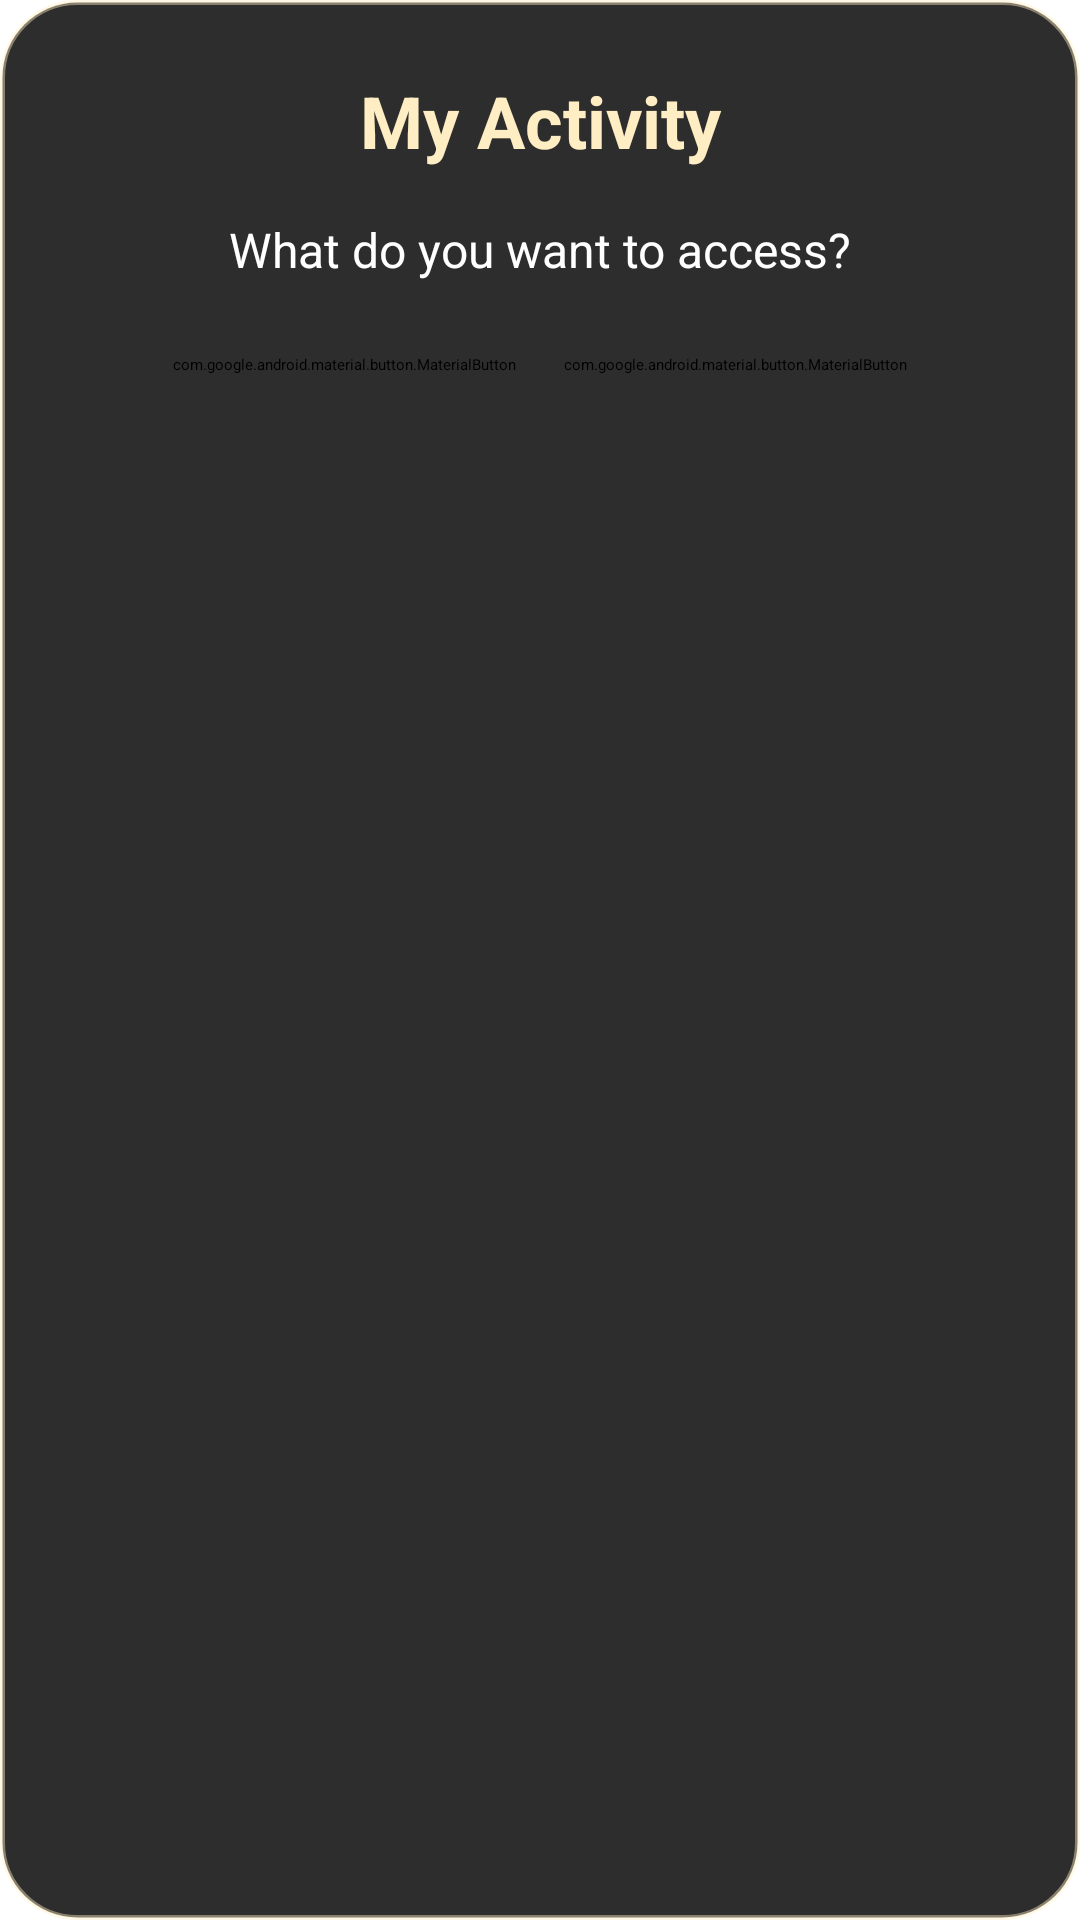

Produce the Android XML layout that renders to this screen, including the resource entries it uses.
<!-- AndroidManifest.xml: application theme Theme.FindIT -->
<!-- res/layout/dialog_my_activity.xml -->
<?xml version="1.0" encoding="utf-8"?>
<androidx.constraintlayout.widget.ConstraintLayout
    xmlns:android="http://schemas.android.com/apk/res/android"
    xmlns:app="http://schemas.android.com/apk/res-auto"
    android:layout_width="match_parent"
    android:layout_height="wrap_content"
    android:layout_marginStart="10dp"
    android:layout_marginEnd="10dp"
    android:background="@drawable/alert_box"
    android:paddingTop="24dp"
    android:paddingBottom="24dp"
    android:paddingStart="14dp"
    android:paddingEnd="14dp">

    <TextView
        android:id="@+id/dialog_title"
        android:layout_width="0dp"
        android:layout_height="wrap_content"
        android:layout_marginTop="16dp"
        android:text="My Activity"
        android:textColor="#FFEEC3"
        android:gravity="center"
        android:textSize="24sp"
        android:textStyle="bold"
        app:layout_constraintStart_toStartOf="parent"
        app:layout_constraintEnd_toEndOf="parent" />

    <TextView
        android:id="@+id/dialog_message"
        android:layout_width="match_parent"
        android:layout_height="wrap_content"
        android:layout_marginTop="16dp"
        android:text="What do you want to access?"
        android:textColor="@android:color/white"
        android:textSize="16sp"
        android:gravity="center"
        android:lineSpacingExtra="4dp"
        app:layout_constraintTop_toBottomOf="@id/dialog_title"
        app:layout_constraintStart_toStartOf="parent"
        app:layout_constraintEnd_toEndOf="parent" />

    <LinearLayout
        android:id="@+id/button_group"
        android:layout_width="match_parent"
        android:layout_height="wrap_content"
        android:orientation="horizontal"
        android:gravity="center"
        android:layout_marginTop="24dp"
        app:layout_constraintTop_toBottomOf="@id/dialog_message"
        app:layout_constraintStart_toStartOf="parent"
        app:layout_constraintEnd_toEndOf="parent">

        <com.google.android.material.button.MaterialButton
            android:id="@+id/btn_claims"
            android:layout_width="wrap_content"
            android:layout_height="wrap_content"
            android:layout_marginEnd="8dp"
            android:backgroundTint="#2E2D2D"
            android:text="My Claims"
            app:rippleColor="#33FFEEC3"
            app:strokeWidth="1.5dp"
            app:strokeColor="#6FFFEEC3"
            android:textSize="14sp"
            android:textColor="@color/gold"
            app:cornerRadius="12dp" />

        <com.google.android.material.button.MaterialButton
            android:id="@+id/btn_reports"
            android:layout_width="wrap_content"
            android:layout_height="wrap_content"
            android:layout_marginStart="8dp"
            android:backgroundTint="#2E2D2D"
            android:text="My Reports"
            app:rippleColor="#33FFEEC3"
            app:strokeWidth="1.5dp"
            app:strokeColor="#6FFFEEC3"
            android:textSize="14sp"
            android:textColor="@color/gold"
            app:cornerRadius="12dp" />
    </LinearLayout>

</androidx.constraintlayout.widget.ConstraintLayout>
<!-- resources referenced by this layout -->
<resources>
  <color name="gold">#FFEEC3</color>
  <!-- drawable alert_box (drawable) -->
  <?xml version="1.0" encoding="utf-8"?>
  <shape xmlns:android="http://schemas.android.com/apk/res/android"
      android:shape="rectangle">
  
      <corners android:radius="25dp" />
      <solid
          android:color="#2E2D2D"/>
      <stroke
          android:width="1.5dp"
          android:color="#6FFFEEC3"/>
  </shape>
</resources>
